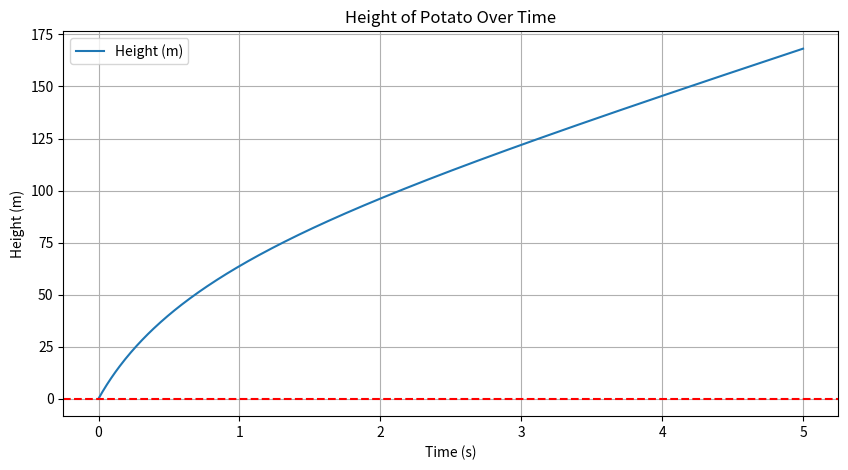

Here is the Python script that generated this plot:
import numpy as np
import matplotlib.pyplot as plt

# Constants
m = 0.5  # mass of the potato in kg
k = 0.01  # air resistance coefficient in s^-1
g = 9.81  # acceleration due to gravity in m/s^2
v0 = 120  # initial velocity in m/s

# Time parameters
dt = 0.01  # time step in seconds
T = 5  # total time in seconds (adjusted)
n = int(T / dt)  # number of time steps

t = np.linspace(0, T, n)

# Arrays to store velocity and height
v = np.zeros(n)
v[0] = v0  # initial velocity
h = np.zeros(n)  # initial height

# Numerical integration using Runge-Kutta method
for i in range(1, n):
    # Calculate the forces
    F_net = m * g - k * v[i-1] * np.abs(v[i-1])
    a = F_net / m  # acceleration
    # Runge-Kutta method
    k1_v = a * dt
    k1_h = v[i-1] * dt
    k2_v = (F_net / m) * dt
    k2_h = (v[i-1] + 0.5 * k1_v) * dt
    v[i] = v[i-1] + k1_v
    h[i] = h[i-1] + k1_h
    # Stop if the potato reaches the ground
    if h[i] < 0:
        h[i] = 0
        break

# Maximum height
max_height = np.max(h)
print(f'Maximum height reached by the potato: {max_height:.2f} meters')

# Plotting the results
plt.figure(figsize=(10, 5))
plt.plot(t, h, label='Height (m)')
plt.title('Height of Potato Over Time')
plt.xlabel('Time (s)')
plt.ylabel('Height (m)')
plt.axhline(0, color='red', linestyle='--')
plt.legend()
plt.grid()
plt.show()
